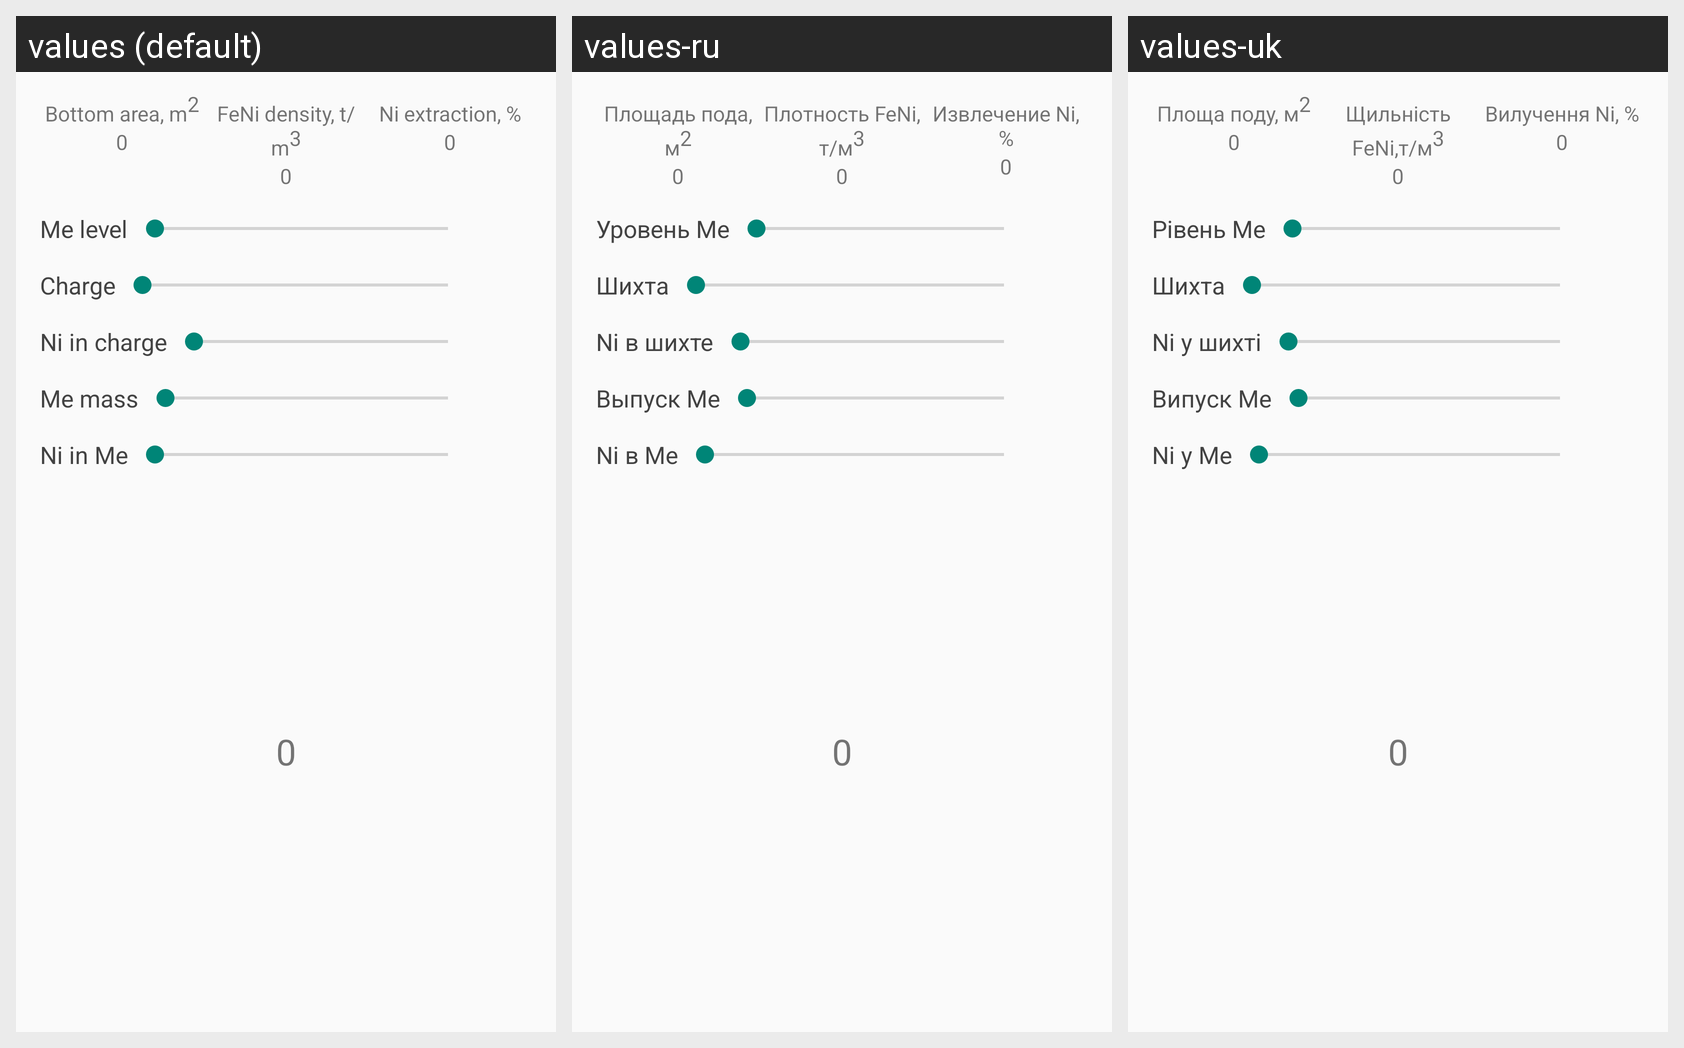

Strings drawn on this Android screen and how each of the app's shown locales translates them:
Android screen res/layout/activity_feni_level.xml rendered under 3 locales, left to right: values (default), values-ru, values-uk. Device: Nexus 5 (rendered at 1080×1920; each locale shown at half size, 540×960, under a caption strip naming it); theme AppTheme.
Strings drawn on this screen, with the default value and each locale's value (text and hints the layout hard-codes, and strings that could not be matched under every locale, appear in the picture but are not listed):

bottom_area
  values: Bottom area, m2
  values-ru: Площадь пода, м2
  values-uk: Площа поду, м2

feni_density
  values: FeNi density, t/m3
  values-ru: Плотность FeNi, т/м3
  values-uk: Щильність FeNi,т/м3

ni_extraction
  values: Ni extraction, %
  values-ru: Извлечение Ni, %
  values-uk: Вилучення Ni, %

former_metal_level
  values: Me level
  values-ru: Уровень Ме
  values-uk: Рівень Me

charge_loaded
  values: Charge
  values-ru: Шихта
  values-uk: Шихта

ni_in_charge
  values: Ni in charge
  values-ru: Ni в шихте
  values-uk: Ni у шихті

metal_mass
  values: Me mass
  values-ru: Выпуск Ме
  values-uk: Випуск Me

ni_in_metal
  values: Ni in Me
  values-ru: Ni в Ме
  values-uk: Ni у Ме
